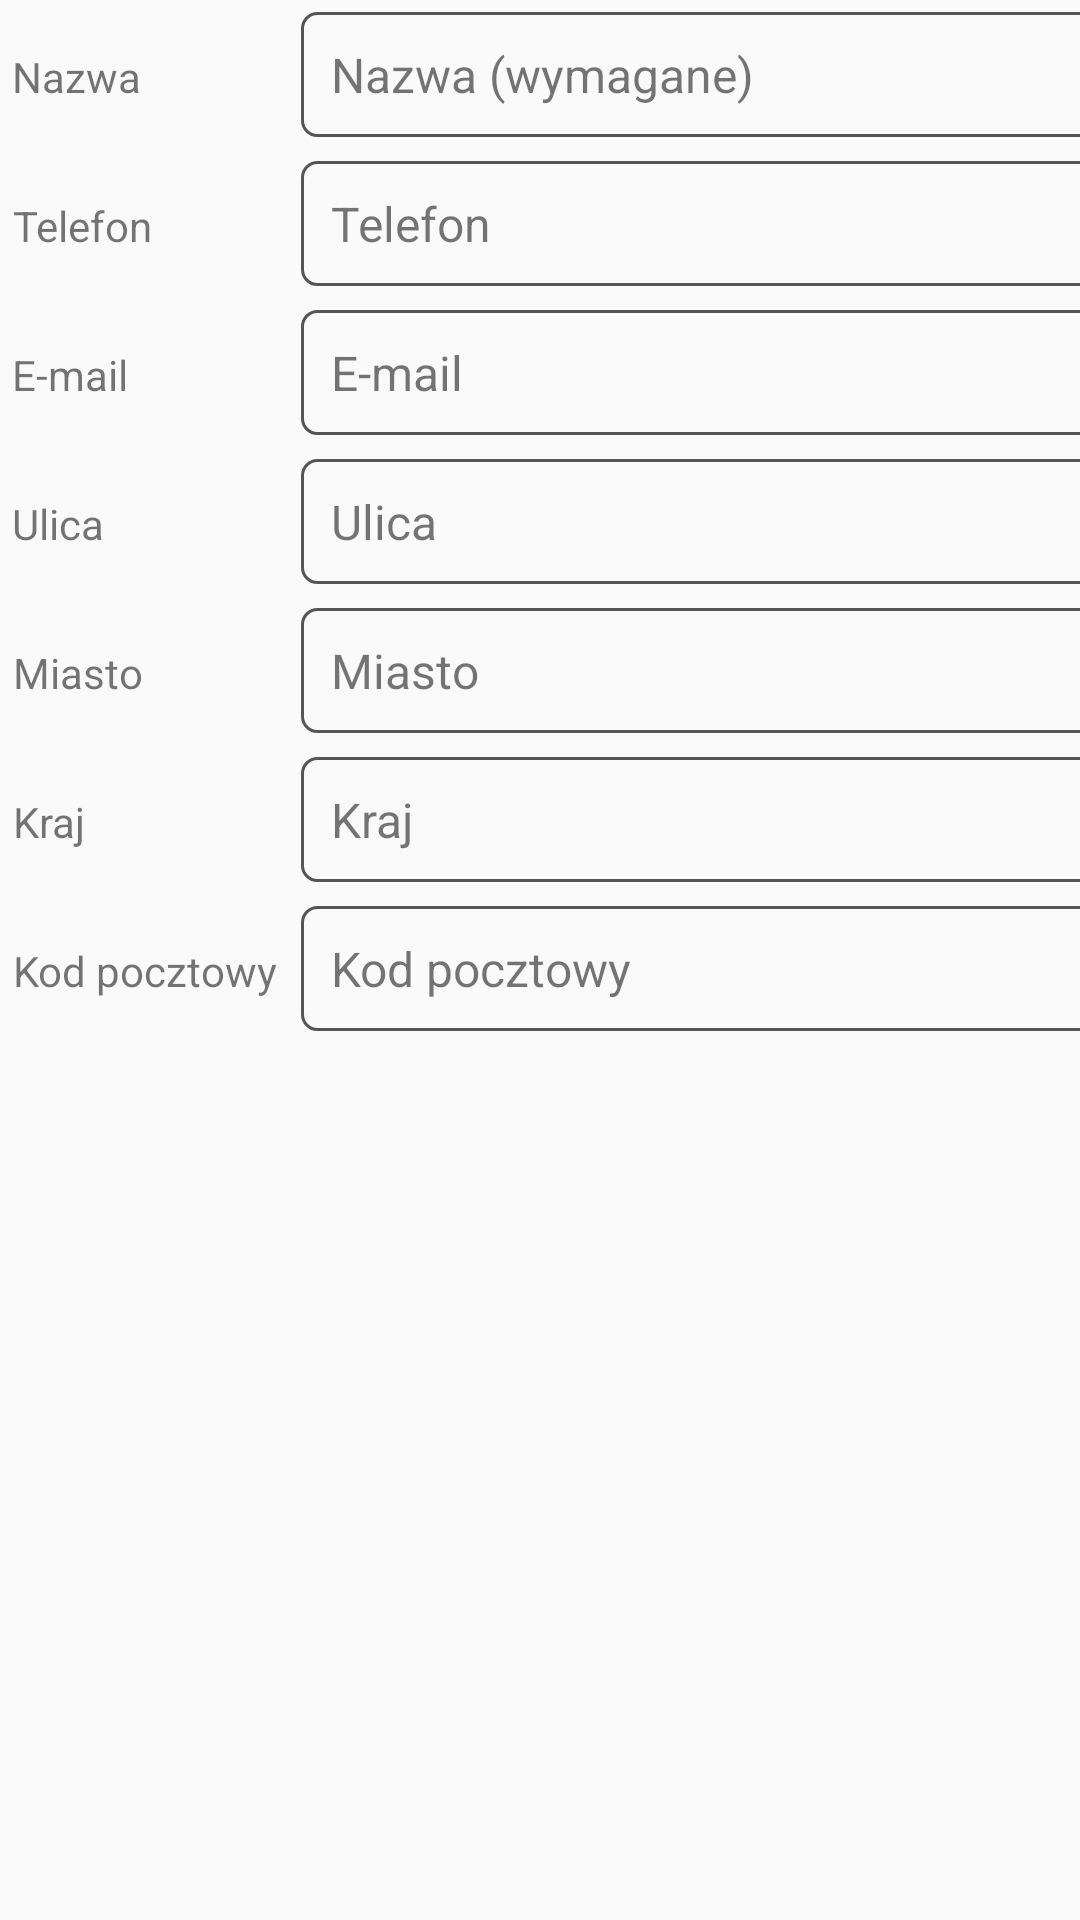

Layout XML and referenced resources for this Android screen:
<!-- AndroidManifest.xml: application theme AppTheme -->
<!-- res/layout/fragment_details.xml -->
<?xml version="1.0" encoding="utf-8"?>
<ScrollView
    xmlns:android="http://schemas.android.com/apk/res/android"
    android:layout_width="match_parent"
    android:layout_height="match_parent" >
    <GridLayout
        android:layout_width="match_parent"
        android:layout_height="wrap_content"
        android:columnCount="2"
        android:useDefaultMargins="true" >

        <TextView
            android:id="@+id/nameLabelTextView"
            android:layout_row="1"
            android:layout_width="wrap_content"
            android:layout_height="wrap_content"
            android:layout_column="0"
            android:text="@string/label_name"
            style="@style/ContactLabelTextView" />
        <TextView
            android:id="@+id/nameTextView"
            android:layout_row="1"
            android:layout_width="match_parent"
            android:layout_height="wrap_content"
            android:layout_column="1"
            android:text="@string/hint_name_required"
            style="@style/ContactTextView" />

        <TextView
            android:id="@+id/phoneLabelTextView"
            android:layout_row="2"
            android:layout_width="wrap_content"
            android:layout_height="wrap_content"
            android:layout_column="0"
            android:text="@string/label_phone"
            style="@style/ContactLabelTextView" />
        <TextView
            android:id="@+id/phoneTextView"
            android:layout_row="2"
            android:layout_column="1"
            android:layout_width="match_parent"
            android:layout_height="wrap_content"
            android:text="@string/hint_phone"
            style="@style/ContactTextView" />

        <TextView
            android:id="@+id/emailLabelTextView"
            android:layout_row="3"
            android:layout_column="0"
            android:layout_width="wrap_content"
            android:layout_height="wrap_content"
            android:text="@string/label_email"
            style="@style/ContactLabelTextView" />
        <TextView
            android:id="@+id/emailTextView"
            android:layout_row="3"
            android:layout_column="1"
            android:layout_width="match_parent"
            android:layout_height="wrap_content"
            android:text="@string/hint_email"
            style="@style/ContactTextView" />

        <TextView
            android:id="@+id/streetLabelTextView"
            android:layout_row="4"
            android:layout_column="0"
            android:layout_width="wrap_content"
            android:layout_height="wrap_content"
            android:text="@string/label_street"
            style="@style/ContactLabelTextView" />
        <TextView
            android:id="@+id/streetTextView"
            android:layout_row="4"
            android:layout_column="1"
            android:layout_width="match_parent"
            android:layout_height="wrap_content"
            android:text="@string/hint_street"
            style="@style/ContactTextView" />

        <TextView
            android:id="@+id/cityLabelTextView"
            android:layout_row="5"
            android:layout_column="0"
            android:layout_width="wrap_content"
            android:layout_height="wrap_content"
            android:text="@string/label_city"
            style="@style/ContactLabelTextView" />
        <TextView
            android:id="@+id/cityTextView"
            android:layout_row="5"
            android:layout_column="1"
            android:layout_width="match_parent"
            android:layout_height="wrap_content"
            android:text="@string/hint_city"
            style="@style/ContactTextView" />

        <TextView
            android:id="@+id/stateLabelTextView"
            android:layout_row="6"
            android:layout_column="0"
            android:layout_width="wrap_content"
            android:layout_height="wrap_content"
            android:text="@string/label_state"
            style="@style/ContactLabelTextView" />
        <TextView
            android:id="@+id/stateTextView"
            android:layout_row="6"
            android:layout_column="1"
            android:layout_width="match_parent"
            android:layout_height="wrap_content"
            android:text="@string/hint_state"
            style="@style/ContactTextView" />

        <TextView
            android:id="@+id/zipLabelTextView"
            android:layout_row="7"
            android:layout_column="0"
            android:layout_width="wrap_content"
            android:layout_height="wrap_content"
            android:text="@string/label_zip"
            style="@style/ContactLabelTextView" />
        <TextView
            android:id="@+id/zipTextView"
            android:layout_row="7"
            android:layout_column="1"
            android:layout_width="match_parent"
            android:layout_height="wrap_content"
            android:text="@string/hint_zip"
            style="@style/ContactTextView" />

    </GridLayout>
</ScrollView>
<!-- resources referenced by this layout -->
<resources>
  <string name="hint_city">Miasto</string>
  <string name="hint_email">E-mail</string>
  <string name="hint_name_required">Nazwa (wymagane)</string>
  <string name="hint_phone">Telefon</string>
  <string name="hint_state">Kraj</string>
  <string name="hint_street">Ulica</string>
  <string name="hint_zip">Kod pocztowy</string>
  <string name="label_city">Miasto</string>
  <string name="label_email">E-mail</string>
  <string name="label_name">Nazwa</string>
  <string name="label_phone">Telefon</string>
  <string name="label_state">Kraj</string>
  <string name="label_street">Ulica</string>
  <string name="label_zip">Kod pocztowy</string>
  <style name="ContactLabelTextView">
          <item name="android:layout_width">wrap_content</item>
          <item name="android:layout_height">wrap_content</item>
          <item name="android:gravity">right|center_vertical</item>
      </style>
  <style name="ContactTextView">
          <item name="android:layout_width">wrap_content</item>
          <item name="android:layout_height">wrap_content</item>
          <item name="android:gravity">fill_horizontal</item>
          <item name="android:textSize">16sp</item>
          <item name="android:background">@drawable/textview_border</item>
      </style>
  <style name="AppTheme" parent="Theme.AppCompat.Light.DarkActionBar">
          
          <item name="colorPrimary">@color/colorPrimary</item>
          <item name="colorPrimaryDark">@color/colorPrimaryDark</item>
          <item name="colorAccent">@color/colorAccent</item>
      </style>
  <!-- drawable textview_border (drawable) -->
  <?xml version="1.0" encoding="utf-8"?>
  <shape
      xmlns:android="http://schemas.android.com/apk/res/android"
      android:shape="rectangle">
      <corners
          android:radius="5dp" />
      <stroke
          android:width="1dp"
          android:color="#555" />
      <padding
          android:bottom="10dp"
          android:left="10dp"
          android:right="10dp"
          android:top="10dp" />
  </shape>
  <!-- not gathered from this repository: default colours our renderer supplied (Android Studio template values) -->
  <color name="colorPrimary">#FF6200EE</color>
  <color name="colorPrimaryDark">#FF3700B3</color>
  <color name="colorAccent">#FF03DAC5</color>
</resources>
